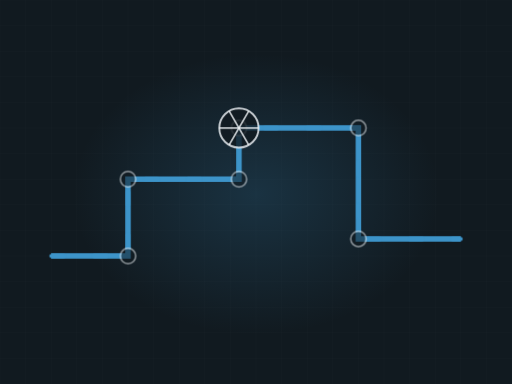
t = 0.00 s
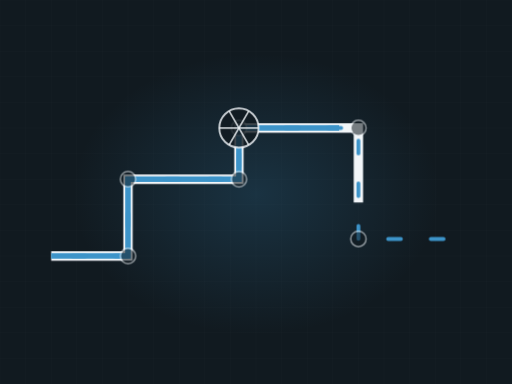
t = 1.77 s
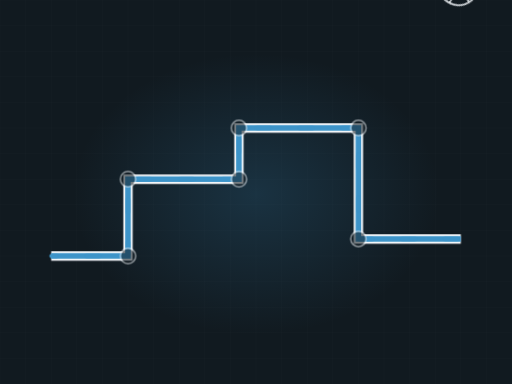
t = 3.33 s
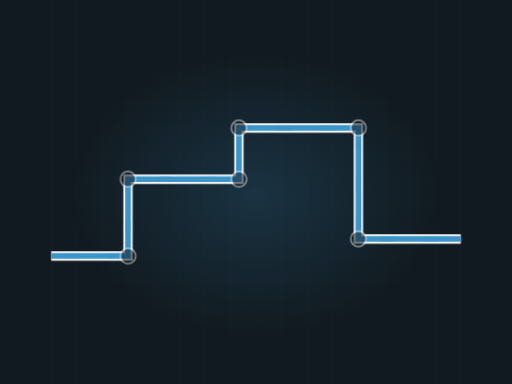
t = 5.12 s
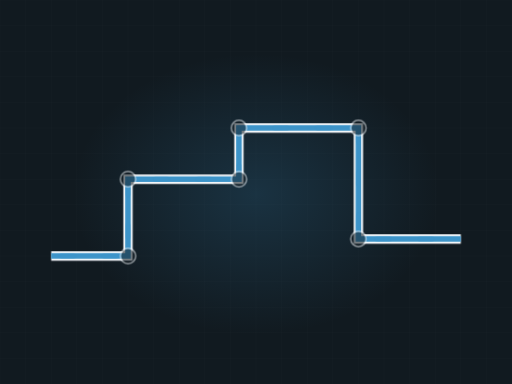
t = 6.17 s
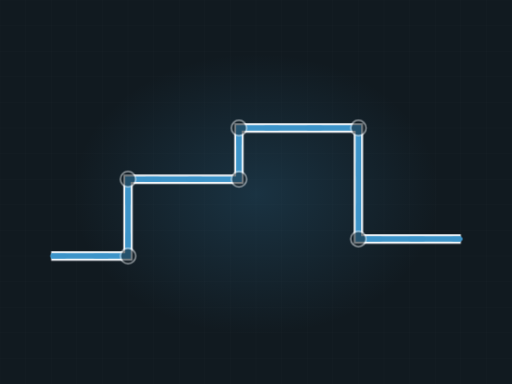
t = 8.28 s

The animated SVG that drew these frames (rendered in a browser with its animation timeline set to each time). Animation: 4 CSS @keyframes rules; frames cover the first 8.28 s, repeats indefinitely.

<svg xmlns="http://www.w3.org/2000/svg" viewBox="0 0 1200 900" width="1200" height="900" role="img" aria-label="Plumbing run"><defs><radialGradient id="glow"><stop offset="0%" stop-color="#3d94c9" stop-opacity=".20"/><stop offset="100%" stop-color="#3d94c9" stop-opacity="0"/></radialGradient></defs><style>.dw{stroke-dasharray:100;stroke-dashoffset:100;animation:dw 10.82s ease-in-out infinite}@keyframes dw{0%{stroke-dashoffset:100}24%{stroke-dashoffset:0}84%{stroke-dashoffset:0;opacity:1}95%{stroke-dashoffset:0;opacity:0}100%{stroke-dashoffset:100;opacity:0}}.cur{animation:fl 2.36s linear infinite}@keyframes fl{0%{stroke-dashoffset:200}100%{stroke-dashoffset:0}}.valve{animation:vv 10.82s ease-in-out infinite;transform-origin:560px 300px}@keyframes vv{0%,20%{transform:translate(560px,300px) rotate(0deg)}45%{transform:translate(560px,300px) rotate(150deg)}100%{transform:translate(560px,300px) rotate(150deg)}}.st{opacity:0;animation:stg 10.82s ease-in-out infinite}@keyframes stg{0%,12%{opacity:0;transform:scale(.7)}30%{opacity:1;transform:scale(1)}84%{opacity:1}95%,100%{opacity:0}}@media (prefers-reduced-motion: reduce){*{animation:none!important}.dw{stroke-dashoffset:0!important}[class]{opacity:1!important}}/*rest-state*/.dw{stroke-dashoffset:0;opacity:1}</style><rect width="1200" height="900" fill="#111a20"/><line x1="0" y1="0" x2="0" y2="900" stroke="#f2f6f9" stroke-width="1" opacity=".028"/><line x1="60" y1="0" x2="60" y2="900" stroke="#f2f6f9" stroke-width="1" opacity=".028"/><line x1="120" y1="0" x2="120" y2="900" stroke="#f2f6f9" stroke-width="1" opacity=".028"/><line x1="180" y1="0" x2="180" y2="900" stroke="#f2f6f9" stroke-width="1" opacity=".028"/><line x1="240" y1="0" x2="240" y2="900" stroke="#f2f6f9" stroke-width="1" opacity=".028"/><line x1="300" y1="0" x2="300" y2="900" stroke="#f2f6f9" stroke-width="1" opacity=".028"/><line x1="360" y1="0" x2="360" y2="900" stroke="#f2f6f9" stroke-width="1" opacity=".028"/><line x1="420" y1="0" x2="420" y2="900" stroke="#f2f6f9" stroke-width="1" opacity=".028"/><line x1="480" y1="0" x2="480" y2="900" stroke="#f2f6f9" stroke-width="1" opacity=".028"/><line x1="540" y1="0" x2="540" y2="900" stroke="#f2f6f9" stroke-width="1" opacity=".028"/><line x1="600" y1="0" x2="600" y2="900" stroke="#f2f6f9" stroke-width="1" opacity=".028"/><line x1="660" y1="0" x2="660" y2="900" stroke="#f2f6f9" stroke-width="1" opacity=".028"/><line x1="720" y1="0" x2="720" y2="900" stroke="#f2f6f9" stroke-width="1" opacity=".028"/><line x1="780" y1="0" x2="780" y2="900" stroke="#f2f6f9" stroke-width="1" opacity=".028"/><line x1="840" y1="0" x2="840" y2="900" stroke="#f2f6f9" stroke-width="1" opacity=".028"/><line x1="900" y1="0" x2="900" y2="900" stroke="#f2f6f9" stroke-width="1" opacity=".028"/><line x1="960" y1="0" x2="960" y2="900" stroke="#f2f6f9" stroke-width="1" opacity=".028"/><line x1="1020" y1="0" x2="1020" y2="900" stroke="#f2f6f9" stroke-width="1" opacity=".028"/><line x1="1080" y1="0" x2="1080" y2="900" stroke="#f2f6f9" stroke-width="1" opacity=".028"/><line x1="1140" y1="0" x2="1140" y2="900" stroke="#f2f6f9" stroke-width="1" opacity=".028"/><line x1="1200" y1="0" x2="1200" y2="900" stroke="#f2f6f9" stroke-width="1" opacity=".028"/><line x1="0" y1="0" x2="1200" y2="0" stroke="#f2f6f9" stroke-width="1" opacity=".028"/><line x1="0" y1="60" x2="1200" y2="60" stroke="#f2f6f9" stroke-width="1" opacity=".028"/><line x1="0" y1="120" x2="1200" y2="120" stroke="#f2f6f9" stroke-width="1" opacity=".028"/><line x1="0" y1="180" x2="1200" y2="180" stroke="#f2f6f9" stroke-width="1" opacity=".028"/><line x1="0" y1="240" x2="1200" y2="240" stroke="#f2f6f9" stroke-width="1" opacity=".028"/><line x1="0" y1="300" x2="1200" y2="300" stroke="#f2f6f9" stroke-width="1" opacity=".028"/><line x1="0" y1="360" x2="1200" y2="360" stroke="#f2f6f9" stroke-width="1" opacity=".028"/><line x1="0" y1="420" x2="1200" y2="420" stroke="#f2f6f9" stroke-width="1" opacity=".028"/><line x1="0" y1="480" x2="1200" y2="480" stroke="#f2f6f9" stroke-width="1" opacity=".028"/><line x1="0" y1="540" x2="1200" y2="540" stroke="#f2f6f9" stroke-width="1" opacity=".028"/><line x1="0" y1="600" x2="1200" y2="600" stroke="#f2f6f9" stroke-width="1" opacity=".028"/><line x1="0" y1="660" x2="1200" y2="660" stroke="#f2f6f9" stroke-width="1" opacity=".028"/><line x1="0" y1="720" x2="1200" y2="720" stroke="#f2f6f9" stroke-width="1" opacity=".028"/><line x1="0" y1="780" x2="1200" y2="780" stroke="#f2f6f9" stroke-width="1" opacity=".028"/><line x1="0" y1="840" x2="1200" y2="840" stroke="#f2f6f9" stroke-width="1" opacity=".028"/><line x1="0" y1="900" x2="1200" y2="900" stroke="#f2f6f9" stroke-width="1" opacity=".028"/><ellipse cx="600" cy="455" rx="430" ry="330" fill="url(#glow)"/><path class="dw" d="M120,600 L300,600 L300,420 L560,420 L560,300 L840,300 L840,560 L1080,560" pathLength="100" stroke="#f2f6f9" stroke-width="22" opacity=".30" fill="none" style="animation-delay:0s"/><path class="dw" d="M120,600 L300,600 L300,420 L560,420 L560,300 L840,300 L840,560 L1080,560" pathLength="100" stroke="#3d94c9" stroke-width="13" opacity=".42" fill="none" style="animation-delay:.25s"/><path class="cur" d="M120,600 L300,600 L300,420 L560,420 L560,300 L840,300 L840,560 L1080,560" fill="none" stroke="#3d94c9" stroke-width="9" stroke-dasharray="30 70" stroke-linecap="round"/><circle cx="300" cy="600" r="18" fill="#111a20" stroke="#f2f6f9" stroke-width="3.5" opacity=".55"/><circle cx="300" cy="420" r="18" fill="#111a20" stroke="#f2f6f9" stroke-width="3.5" opacity=".55"/><circle cx="560" cy="420" r="18" fill="#111a20" stroke="#f2f6f9" stroke-width="3.5" opacity=".55"/><circle cx="560" cy="300" r="18" fill="#111a20" stroke="#f2f6f9" stroke-width="3.5" opacity=".55"/><circle cx="840" cy="300" r="18" fill="#111a20" stroke="#f2f6f9" stroke-width="3.5" opacity=".55"/><circle cx="840" cy="560" r="18" fill="#111a20" stroke="#f2f6f9" stroke-width="3.5" opacity=".55"/><g class="valve" transform="translate(560,300)"><circle r="46" fill="#111a20" opacity=".8"/><circle r="46" fill="none" stroke="#f2f6f9" stroke-width="4.5" opacity=".8"/><line x1="0" y1="0" x2="46.0" y2="0.0" stroke="#f2f6f9" stroke-width="4" opacity=".8"/><line x1="0" y1="0" x2="23.0" y2="39.8" stroke="#f2f6f9" stroke-width="4" opacity=".8"/><line x1="0" y1="0" x2="-23.0" y2="39.8" stroke="#f2f6f9" stroke-width="4" opacity=".8"/><line x1="0" y1="0" x2="-46.0" y2="0.0" stroke="#f2f6f9" stroke-width="4" opacity=".8"/><line x1="0" y1="0" x2="-23.0" y2="-39.8" stroke="#f2f6f9" stroke-width="4" opacity=".8"/><line x1="0" y1="0" x2="23.0" y2="-39.8" stroke="#f2f6f9" stroke-width="4" opacity=".8"/></g></svg>
